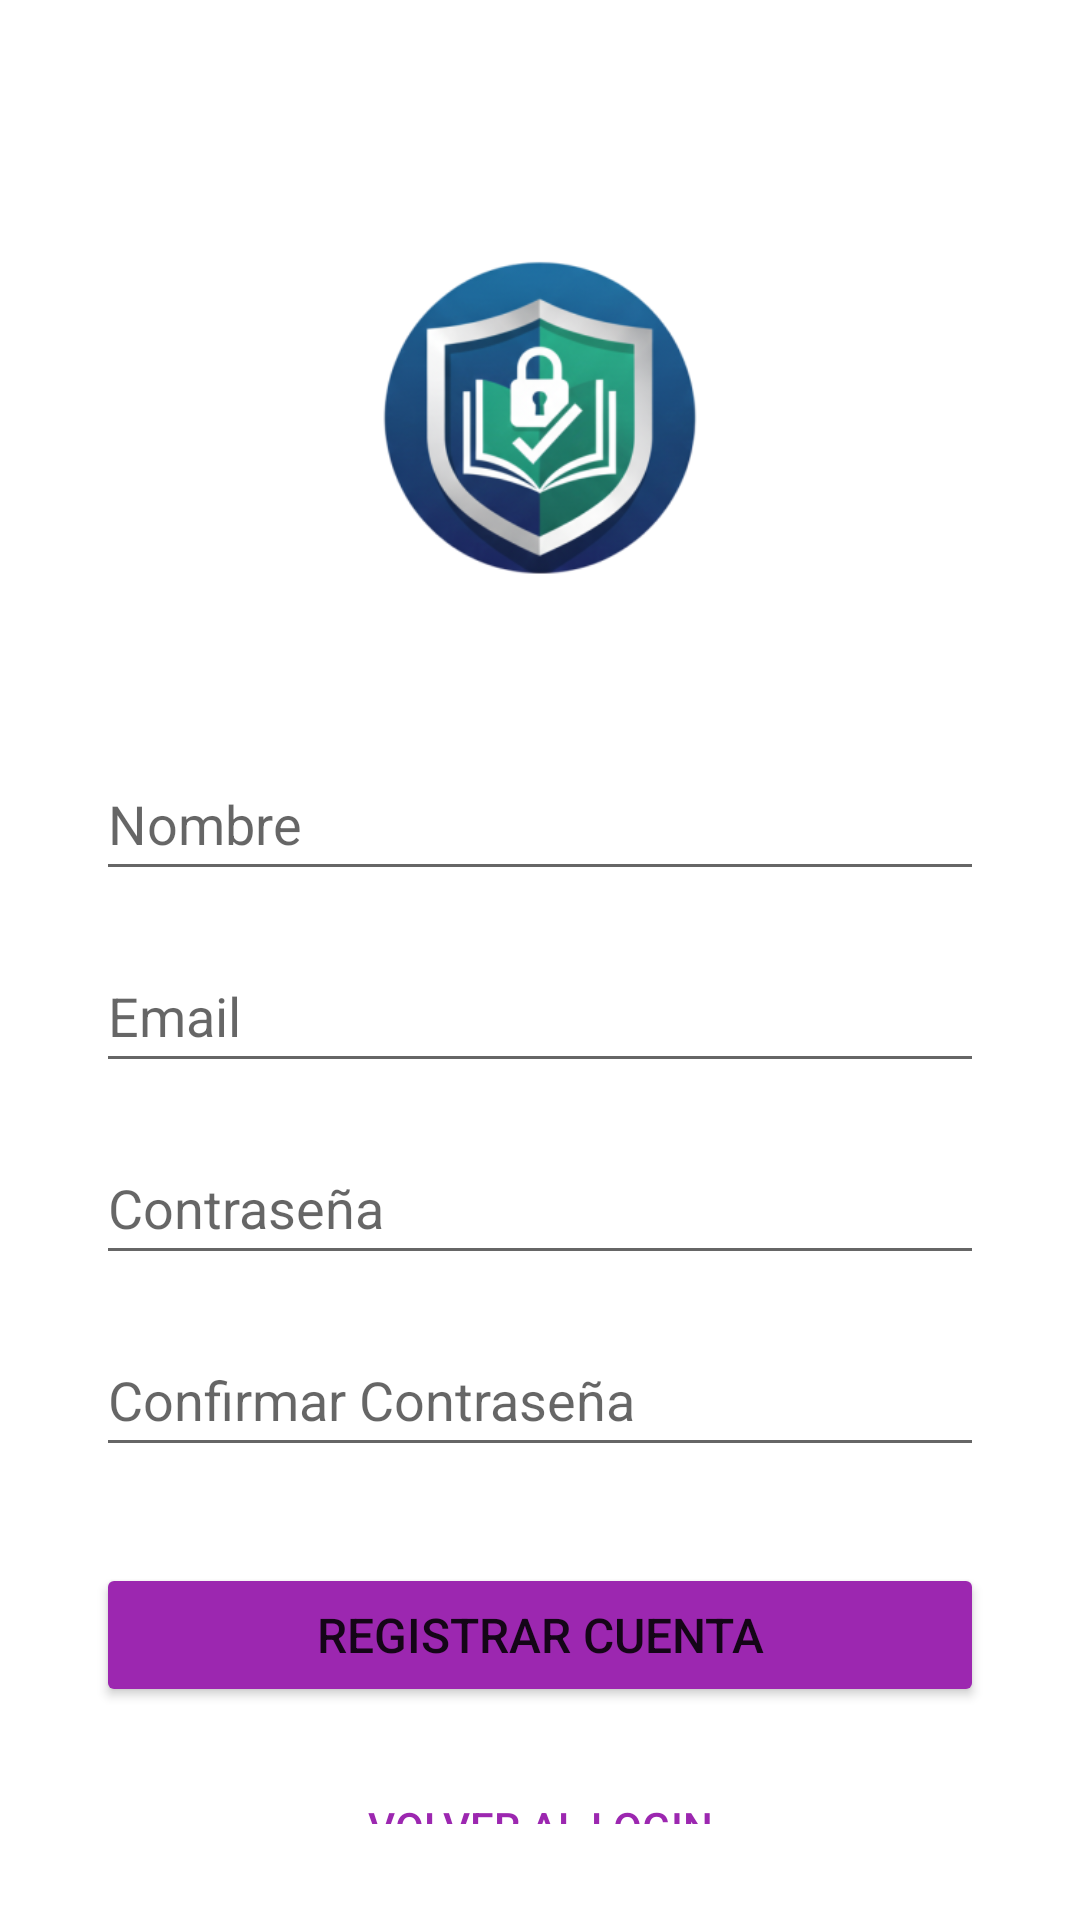

Write the Android layout XML for this screen, with the resource values it uses.
<!-- AndroidManifest.xml: application theme Theme.MaterialComponents.DayNight.NoActionBar -->
<!-- res/layout/activity_registrar_cuenta.xml -->
<?xml version="1.0" encoding="utf-8"?>
<androidx.constraintlayout.widget.ConstraintLayout xmlns:android="http://schemas.android.com/apk/res/android"
    xmlns:app="http://schemas.android.com/apk/res-auto"
    xmlns:tools="http://schemas.android.com/tools"
    android:id="@+id/main"
    android:layout_width="match_parent"
    android:layout_height="match_parent"
    android:padding="32dp" tools:context=".RegistrarCuenta">

    <ImageView
        android:id="@+id/imageView4"
        android:layout_width="156dp"
        android:layout_height="155dp"
        android:src="@mipmap/ic_launcher_foreground"
        android:contentDescription="@string/desc_logo_seguridad"
        app:layout_constraintTop_toTopOf="parent"
        app:layout_constraintStart_toStartOf="parent"
        app:layout_constraintEnd_toEndOf="parent"
        android:layout_marginTop="30dp" /> <EditText
    android:id="@+id/editTextText4"
    android:layout_width="0dp"
    android:layout_height="wrap_content"
    android:hint="@string/hint_nombre"
    android:inputType="text"
    android:minHeight="48dp"
    app:layout_constraintTop_toBottomOf="@id/imageView4" app:layout_constraintStart_toStartOf="parent"
    app:layout_constraintEnd_toEndOf="parent"
    android:layout_marginTop="32dp" />

    <EditText
        android:id="@+id/editTextText5"
        android:layout_width="0dp"
        android:layout_height="wrap_content"
        android:hint="@string/hint_email"
        android:inputType="textEmailAddress"
        android:minHeight="48dp"
        app:layout_constraintTop_toBottomOf="@id/editTextText4"
        app:layout_constraintStart_toStartOf="parent"
        app:layout_constraintEnd_toEndOf="parent"
        android:layout_marginTop="16dp" />

    <EditText
        android:id="@+id/editTextText6"
        android:layout_width="0dp"
        android:layout_height="wrap_content"
        android:hint="@string/hint_contrasena"
        android:inputType="textPassword"
        android:minHeight="48dp"
        app:layout_constraintTop_toBottomOf="@id/editTextText5"
        app:layout_constraintStart_toStartOf="parent"
        app:layout_constraintEnd_toEndOf="parent"
        android:layout_marginTop="16dp" />

    <EditText
        android:id="@+id/editTextText7"
        android:layout_width="0dp"
        android:layout_height="wrap_content"
        android:hint="@string/hint_confirmar_contrasena"
        android:inputType="textPassword"
        android:minHeight="48dp"
        app:layout_constraintTop_toBottomOf="@id/editTextText6"
        app:layout_constraintStart_toStartOf="parent"
        app:layout_constraintEnd_toEndOf="parent"
        android:layout_marginTop="16dp" />

    <Button
        android:id="@+id/btnRegistrarCuenta"
        android:layout_width="0dp"
        android:layout_height="wrap_content"
        android:text="@string/btn_registrar_cuenta"
        android:backgroundTint="#9C27B0"
        android:paddingVertical="12dp"
        android:textSize="16sp"
        app:layout_constraintTop_toBottomOf="@id/editTextText7"
        app:layout_constraintStart_toStartOf="parent"
        app:layout_constraintEnd_toEndOf="parent"
        android:layout_marginTop="32dp" />

    <Button
        android:id="@+id/btnVolver"
        android:layout_width="wrap_content"
        android:layout_height="wrap_content"
        android:text="@string/btn_volver_login"
        style="@style/Widget.AppCompat.Button.Borderless"
        android:textColor="#9C27B0"
        app:layout_constraintTop_toBottomOf="@id/btnRegistrarCuenta"
        app:layout_constraintStart_toStartOf="parent"
        app:layout_constraintEnd_toEndOf="parent"
        android:layout_marginTop="16dp"
        app:layout_constraintBottom_toBottomOf="parent"
        app:layout_constraintVertical_bias="0.0" />

</androidx.constraintlayout.widget.ConstraintLayout>
<!-- resources referenced by this layout -->
<resources>
  <!-- mipmap ic_launcher_foreground: webp bitmap (mipmap-hdpi, 12172 bytes) -->
  <string name="btn_registrar_cuenta">Registrar Cuenta</string>
  <string name="btn_volver_login">Volver al Login</string>
  <string name="desc_logo_seguridad">Logo de la aplicación de seguridad IoT</string>
  <string name="hint_confirmar_contrasena">Confirmar Contraseña</string>
  <string name="hint_contrasena">Contraseña</string>
  <string name="hint_email">Email</string>
  <string name="hint_nombre">Nombre</string>
</resources>
